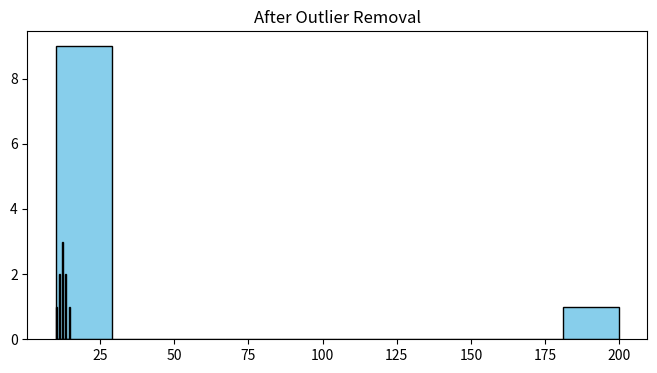

Write Python code to recreate this figure.
# Q1: Visualize data distribution before and after outlier removal
import pandas as pd
import numpy as np
import matplotlib.pyplot as plt

data = pd.DataFrame({'Values': [10, 12, 11, 13, 12, 15, 200, 13, 11, 12]})

plt.figure(figsize=(8,4))
plt.hist(data['Values'], bins=10, color='skyblue', edgecolor='black')
plt.title("Before Outlier Removal")
plt.show()

Q1 = data['Values'].quantile(0.25)
Q3 = data['Values'].quantile(0.75)
IQR = Q3 - Q1
filtered = data[(data['Values'] >= Q1 - 1.5 * IQR) & (data['Values'] <= Q3 + 1.5 * IQR)]

plt.hist(filtered['Values'], bins=10, color='lightgreen', edgecolor='black')
plt.title("After Outlier Removal")
plt.show()
